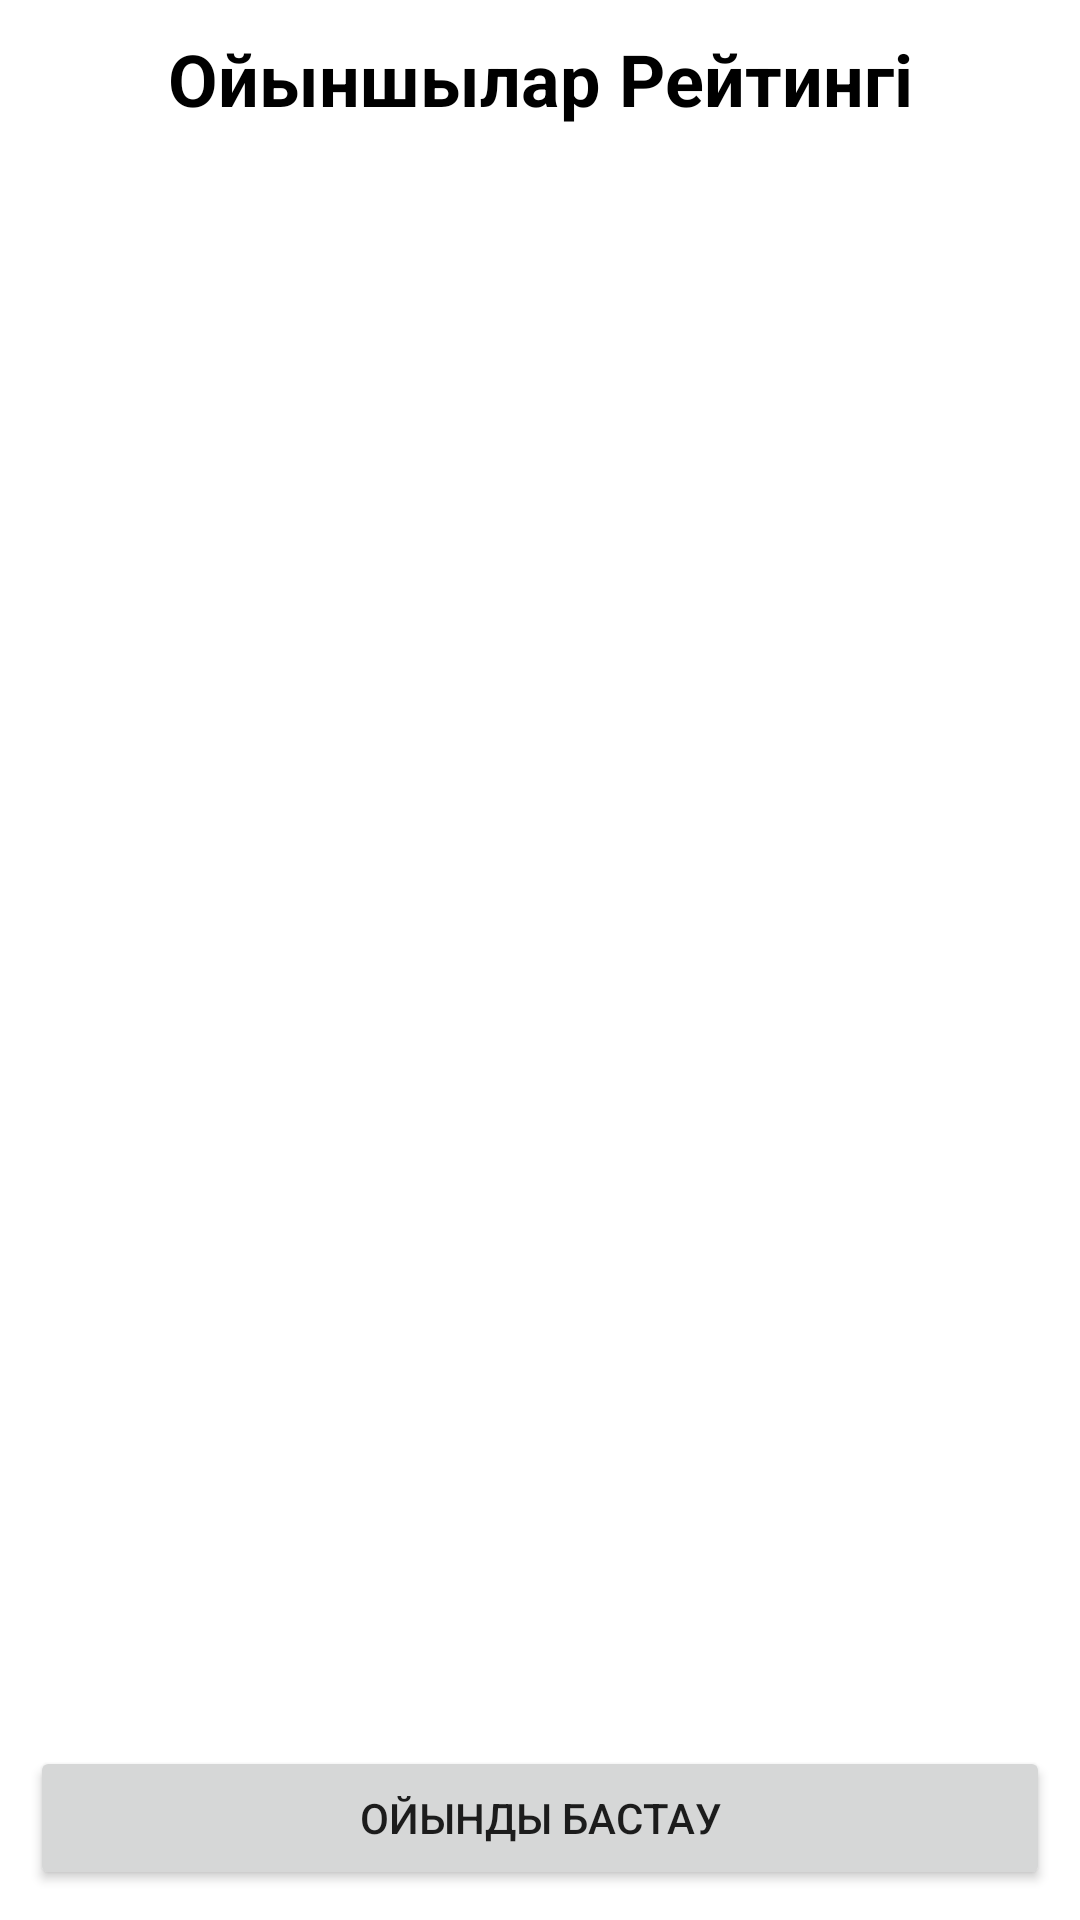

Reconstruct the res/layout file that produces this screen, plus the resources it refers to.
<!-- AndroidManifest.xml: activity theme Theme.LabirintOiyn.ActionBar -->
<!-- res/layout/activity_list.xml -->
<?xml version="1.0" encoding="utf-8"?>
<RelativeLayout
    xmlns:android="http://schemas.android.com/apk/res/android"
    xmlns:tools="http://schemas.android.com/tools"
    android:layout_width="match_parent"
    android:layout_height="match_parent">

    <TextView
        android:id="@+id/rating"
        android:layout_width="match_parent"
        android:layout_height="wrap_content"
        android:layout_margin="10dp"
        android:textSize="24dp"
        android:textColor="@color/black"
        android:textStyle="bold"
        android:gravity="center"
        android:text="Ойыншылар Рейтингі"/>


    <TextView
        android:id="@+id/emptyTv"
        android:layout_width="match_parent"
        android:layout_height="wrap_content"
        android:layout_margin="10dp"
        android:textSize="30dp"
        android:layout_below="@id/rating"
        android:textColor="@color/bronzing"
        android:textStyle="bold"
        android:visibility="invisible"
        android:gravity="center"
        android:text="әлі ешкім ойнаған жоқ"/>

    <androidx.recyclerview.widget.RecyclerView
        android:id="@+id/recyclerView"
        android:layout_width="match_parent"
        tools:listitem="@layout/item_user"
        android:layout_below="@id/rating"
        android:layout_above="@id/startGame"
        android:layout_height="match_parent" />


    <Button
        android:id="@+id/startGame"
        android:layout_width="match_parent"
        android:layout_height="wrap_content"
        android:layout_margin="10dp"
        android:layout_alignParentBottom="true"
        android:text="Ойынды бастау"/>
</RelativeLayout>
<!-- res/layout/item_user.xml (included above) -->
<LinearLayout xmlns:android="http://schemas.android.com/apk/res/android"
    xmlns:card_view="http://schemas.android.com/apk/res-auto"
    android:id="@+id/parentLinear"
    android:layout_width="match_parent"
    android:layout_height="wrap_content"
    android:foreground="?android:selectableItemBackground"
    android:orientation="horizontal"
    android:padding="10dp">

    <ImageView
        android:id="@+id/person_photo"
        android:layout_width="80dp"
        android:layout_height="80dp"
        android:src="@drawable/user_def" />

    <LinearLayout
        android:id="@+id/realL"
        android:layout_width="match_parent"
        android:layout_height="match_parent"
        android:layout_marginLeft="10dp"
        android:layout_weight="1"
        android:orientation="vertical">

        <TextView
            android:id="@+id/info"
            android:layout_width="match_parent"
            android:layout_height="wrap_content"
            android:paddingRight="10dp"
            android:text="Name"
            android:textStyle="bold"
            android:textColor="@color/bronzing"
            android:textSize="25sp" />

        <LinearLayout
            android:layout_width="wrap_content"
            android:layout_height="wrap_content"
            android:layout_marginTop="5dp"
            android:orientation="horizontal">

            <ImageView
                android:layout_width="40dp"
                android:layout_height="50dp"
                android:src="@drawable/ic_level_user" />

            <TextView
                android:id="@+id/userLevel"
                android:layout_width="match_parent"
                android:layout_height="match_parent"
                android:gravity="center"
                android:paddingLeft="5dp"
                android:paddingRight="5dp"
                android:text="Level 6"
                android:textSize="25sp"
                android:textStyle="bold" />
        </LinearLayout>
    </LinearLayout>

    <TextView
        android:id="@+id/userRating"
        android:layout_width="match_parent"
        android:layout_height="match_parent"
        android:layout_weight="3"
        android:gravity="center"
        android:text="1"
        android:textStyle="bold"
        android:textColor="@color/black"
        android:textSize="30dp" />

</LinearLayout>
<!-- resources referenced by this layout -->
<resources>
  <color name="black">#FF000000</color>
  <color name="bronzing">#e183765b</color>
  <!-- drawable ic_level_user (drawable) -->
  <vector xmlns:android="http://schemas.android.com/apk/res/android"
      android:width="24dp"
      android:height="24dp"
      android:tint="#e183765b"
      android:viewportWidth="24"
      android:viewportHeight="24">
      <path
          android:fillColor="@android:color/white"
          android:pathData="M11.99,2C6.47,2 2,6.48 2,12s4.47,10 9.99,10C17.52,22 22,17.52 22,12S17.52,2 11.99,2zM16.23,18L12,15.45 7.77,18l1.12,-4.81 -3.73,-3.23 4.92,-0.42L12,5l1.92,4.53 4.92,0.42 -3.73,3.23L16.23,18z" />
  </vector>
  <style name="Theme.LabirintOiyn.ActionBar">
          <item name="windowActionBar">true</item>
          <item name="windowNoTitle">false</item>
      </style>
</resources>
